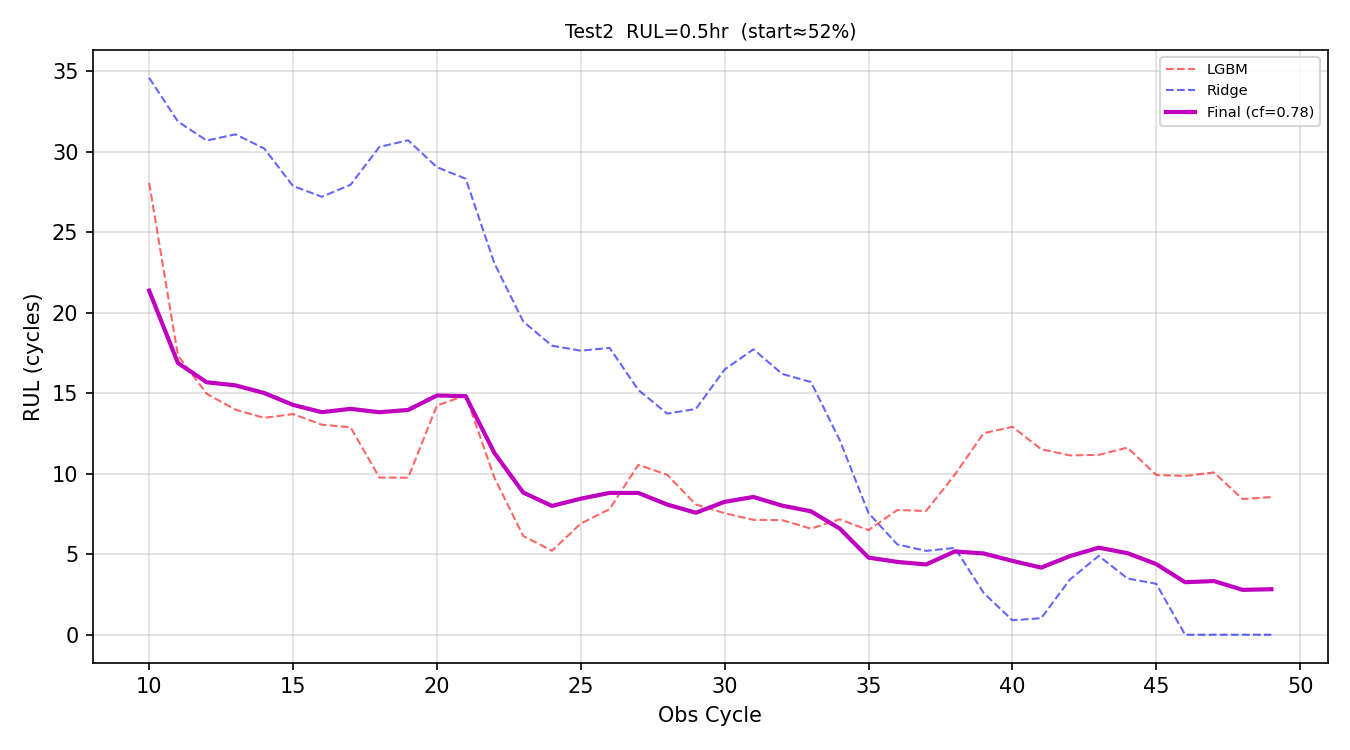

The file beside this chart, header and first rows:
obs_cycle, preds_lgbm, preds_ridge, preds_final, rul_hours
10, 28.07, 34.6, 21.38, 3.563
11, 17.35, 31.88, 16.88, 2.814
12, 14.97, 30.7, 15.68, 2.614
13, 13.98, 31.09, 15.49, 2.582
14, 13.47, 30.21, 15.02, 2.503
15, 13.71, 27.88, 14.28, 2.38
16, 13.05, 27.21, 13.83, 2.305
17, 12.89, 27.96, 14.03, 2.339
18, 9.768, 30.3, 13.82, 2.304
19, 9.754, 30.72, 13.97, 2.328
20, 14.24, 29.05, 14.86, 2.477
21, 14.87, 28.33, 14.82, 2.47
22, 9.747, 23.07, 11.29, 1.881
23, 6.133, 19.46, 8.832, 1.472
24, 5.217, 17.96, 8.003, 1.334
25, 6.908, 17.65, 8.454, 1.409
26, 7.806, 17.82, 8.812, 1.469
27, 10.55, 15.21, 8.808, 1.468
28, 9.942, 13.74, 8.091, 1.349
29, 8.089, 14.03, 7.579, 1.263
30, 7.55, 16.48, 8.258, 1.376
31, 7.138, 17.73, 8.559, 1.427
32, 7.12, 16.2, 8.019, 1.337
33, 6.59, 15.7, 7.668, 1.278
34, 7.171, 12.09, 6.597, 1.099
35, 6.5, 7.557, 4.791, 0.7986
36, 7.749, 5.611, 4.525, 0.7541
37, 7.691, 5.212, 4.366, 0.7276
38, 9.948, 5.396, 5.176, 0.8627
39, 12.52, 2.598, 5.049, 0.8415
40, 12.92, 0.9005, 4.588, 0.7646
41, 11.52, 1.026, 4.17, 0.695
42, 11.14, 3.437, 4.887, 0.8144
43, 11.18, 4.898, 5.409, 0.9015
44, 11.62, 3.496, 5.067, 0.8445
45, 9.924, 3.163, 4.388, 0.7313
46, 9.864, 0.0, 3.263, 0.5438
47, 10.08, 0.0, 3.336, 0.5559
48, 8.432, 0.0, 2.789, 0.4648
49, 8.549, 0.0, 2.828, 0.4713
